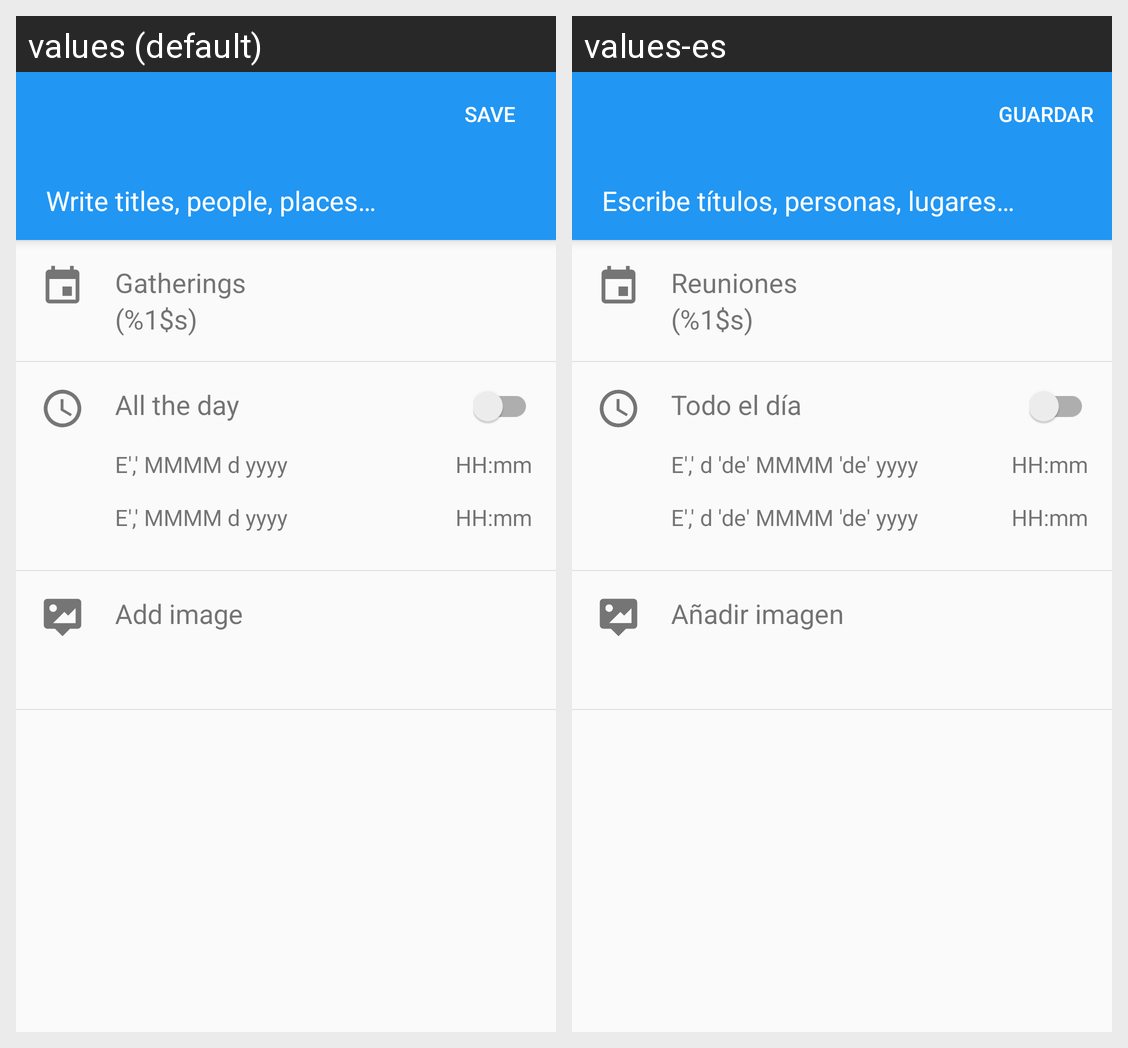

The Android screen above is rendered under two locales of the same app. Produce the string resources it draws, with the default and per-locale values.
Android screen res/layout/activity_create_meeting.xml rendered under 2 locales, left to right: values (default), values-es. Device: Nexus 5 (rendered at 1080×1920; each locale shown at half size, 540×960, under a caption strip naming it); theme AppTheme.
Strings drawn on this screen, with the default value and each locale's value (text and hints the layout hard-codes, and strings that could not be matched under every locale, appear in the picture but are not listed):

save_title
  values: Save
  values-es: Guardar

titles_people_places
  values: Write titles, people, places…
  values-es: Escribe títulos, personas, lugares…

gatherings_tab_title
  values: Gatherings
  values-es: Reuniones

one_string_complete
  values: (%1$s)
  values-es: (%1$s)

all_the_day
  values: All the day
  values-es: Todo el día

simple_date_with_name_of_day
  values: E',' MMMM d yyyy
  values-es: E',' d 'de' MMMM 'de' yyyy

simple_hour
  values: HH:mm
  values-es: HH:mm

add_image
  values: Add image
  values-es: Añadir imagen
